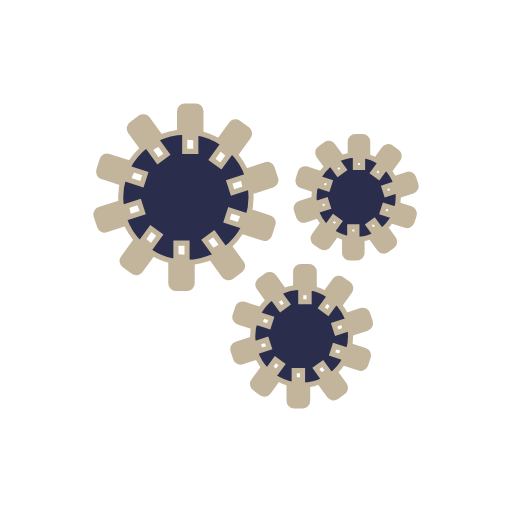
t = 0.00 s
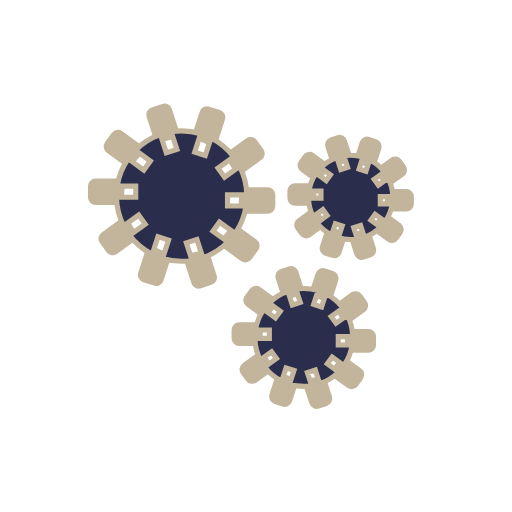
t = 0.50 s
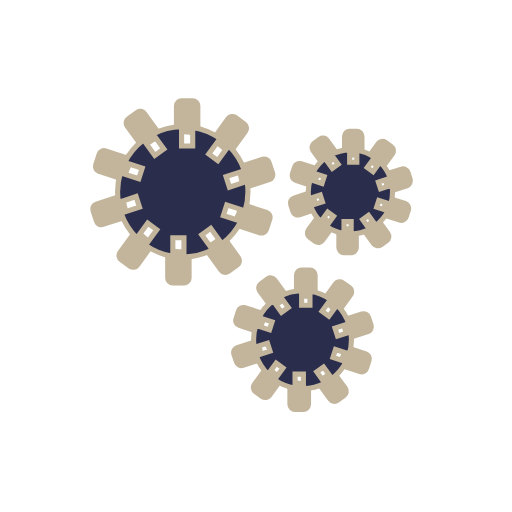
t = 1.00 s
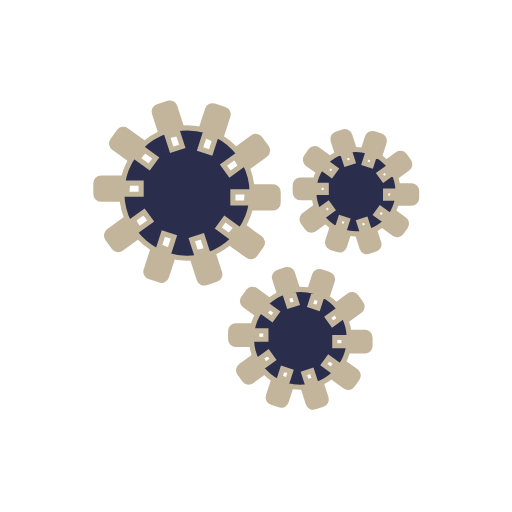
t = 1.50 s

The animated SVG that drew these frames (rendered in a browser with its animation timeline set to each time). Animation: 3 SMIL elements (animateTransform=3); one cycle of 2.00 s, repeats indefinitely.

<?xml version="1.0" encoding="utf-8"?>
<!DOCTYPE svg PUBLIC "-//W3C//DTD SVG 1.1//EN" "http://www.w3.org/Graphics/SVG/1.1/DTD/svg11.dtd">
<svg version="1.1" xmlns="http://www.w3.org/2000/svg" xmlns:xlink="http://www.w3.org/1999/xlink" x="0px" y="0px" width="100px"
	 height="100px" viewBox="0 0 100 100" enable-background="new 0 0 100 100" xml:space="preserve">
<g id="Layer_3">
</g>
<g id="Layer_2">
</g>
<g id="Layer_1">
	<g>
		
			<path fill="#2B2D4D" stroke="#C2B59B" stroke-width="3" stroke-linecap="round" stroke-linejoin="round" stroke-miterlimit="10" d="
			M30.483,27.206c-0.65,0.33-1.27,0.72-1.85,1.16l-2.39-3.29l1.76-1.28L30.483,27.206z"/>
		
			<path fill="#2B2D4D" stroke="#C2B59B" stroke-width="3" stroke-linecap="round" stroke-linejoin="round" stroke-miterlimit="10" d="
			M24.943,32.786c-0.33,0.65-0.61,1.32-0.82,2.03l-3.87-1.26l0.67-2.07L24.943,32.786z"/>
		
			<path fill="#2B2D4D" stroke="#C2B59B" stroke-width="3" stroke-linecap="round" stroke-linejoin="round" stroke-miterlimit="10" d="
			M24.263,42.676v0.01l-3.86,1.25l-0.68-2.07l4.02-1.3C23.853,41.296,24.033,41.996,24.263,42.676z"/>
		
			<path fill="#2B2D4D" stroke="#C2B59B" stroke-width="3" stroke-linecap="round" stroke-linejoin="round" stroke-miterlimit="10" d="
			M29.013,48.956l-2.39,3.3l-1.77-1.28l2.48-3.42C27.853,48.066,28.413,48.536,29.013,48.956z"/>
		
			<path fill="#2B2D4D" stroke="#C2B59B" stroke-width="3" stroke-linecap="round" stroke-linejoin="round" stroke-miterlimit="10" d="
			M36.533,51.246v4.08h-2.17v-4.22c0.63,0.1,1.28,0.15,1.94,0.15C36.383,51.256,36.453,51.256,36.533,51.246z"/>
		
			<path fill="#2B2D4D" stroke="#C2B59B" stroke-width="3" stroke-linecap="round" stroke-linejoin="round" stroke-miterlimit="10" d="
			M46.363,51.976l-1.76,1.28l-2.48-3.41c0.65-0.33,1.27-0.72,1.85-1.16L46.363,51.976z"/>
		
			<path fill="#2B2D4D" stroke="#C2B59B" stroke-width="3" stroke-linecap="round" stroke-linejoin="round" stroke-miterlimit="10" d="
			M52.353,43.496l-0.67,2.07l-4.02-1.3c0.33-0.65,0.61-1.32,0.82-2.03L52.353,43.496z"/>
		
			<path fill="#2B2D4D" stroke="#C2B59B" stroke-width="3" stroke-linecap="round" stroke-linejoin="round" stroke-miterlimit="10" d="
			M52.883,35.186l-4.02,1.3c-0.11-0.73-0.29-1.43-0.52-2.11v-0.01l3.86-1.25L52.883,35.186z"/>
		
			<path fill="#2B2D4D" stroke="#C2B59B" stroke-width="3" stroke-linecap="round" stroke-linejoin="round" stroke-miterlimit="10" d="
			M47.753,26.076l-2.48,3.42c-0.52-0.51-1.08-0.98-1.68-1.4l2.39-3.3L47.753,26.076z"/>
		
			<path fill="#2B2D4D" stroke="#C2B59B" stroke-width="3" stroke-linecap="round" stroke-linejoin="round" stroke-miterlimit="10" d="
			M38.243,21.726v4.22c-0.63-0.1-1.28-0.15-1.94-0.15c-0.08,0-0.15,0-0.23,0.01v-4.08H38.243z"/>
		<path fill="#2B2D4D" stroke="#C2B59B" stroke-miterlimit="10" d="M44.893,41.076l-0.67,2.07l3.44,1.12
			c-0.88,1.74-2.15,3.25-3.69,4.42l-2.21-3.05l-1.76,1.28l2.12,2.93c-1.68,0.87-3.58,1.37-5.59,1.4v-3.76h-2.17v3.62
			c-1.97-0.3-3.79-1.05-5.35-2.15l2.21-3.04l-1.76-1.28l-2.13,2.92c-1.37-1.36-2.43-3.01-3.07-4.87v-0.01l3.59-1.16l-0.67-2.07
			l-3.44,1.12c-0.11-0.66-0.17-1.35-0.17-2.04c0-1.29,0.19-2.54,0.55-3.71l3.59,1.16l0.67-2.07l-3.44-1.12
			c0.88-1.74,2.15-3.25,3.69-4.42l2.21,3.05l1.76-1.28l-2.12-2.93c1.68-0.87,3.58-1.37,5.59-1.4v3.76h2.17v-3.62
			c1.97,0.3,3.79,1.05,5.35,2.15l-2.21,3.04l1.76,1.28l2.13-2.92c1.37,1.36,2.43,3.01,3.07,4.87v0.01l-3.59,1.16l0.67,2.07
			l3.44-1.12c0.11,0.66,0.17,1.35,0.17,2.04c0,1.29-0.19,2.54-0.55,3.71L44.893,41.076z"/>

			<animateTransform attributeName="transform"
                    attributeType="XML"
                    type="rotate"
                    from="0 36 38"
                    to="360 36 38"
                    dur="2s"
                    repeatCount="indefinite"/>

	</g>


	<g>
		
			<path fill="#2B2D4D" stroke="#C2B59B" stroke-width="3" stroke-linecap="round" stroke-linejoin="round" stroke-miterlimit="10" d="
			M65.797,31.198c-0.42,0.213-0.821,0.465-1.196,0.75l-1.545-2.127l1.138-0.827L65.797,31.198z"/>
		
			<path fill="#2B2D4D" stroke="#C2B59B" stroke-width="3" stroke-linecap="round" stroke-linejoin="round" stroke-miterlimit="10" d="
			M62.216,34.805c-0.213,0.42-0.394,0.853-0.53,1.312l-2.502-0.814l0.433-1.338L62.216,34.805z"/>
		
			<path fill="#2B2D4D" stroke="#C2B59B" stroke-width="3" stroke-linecap="round" stroke-linejoin="round" stroke-miterlimit="10" d="
			M61.777,41.198v0.006l-2.495,0.808l-0.44-1.338l2.599-0.84C61.512,40.306,61.628,40.759,61.777,41.198z"/>
		
			<path fill="#2B2D4D" stroke="#C2B59B" stroke-width="3" stroke-linecap="round" stroke-linejoin="round" stroke-miterlimit="10" d="
			M64.847,45.258l-1.545,2.133l-1.144-0.827l1.603-2.211C64.097,44.682,64.459,44.986,64.847,45.258z"/>
		
			<path fill="#2B2D4D" stroke="#C2B59B" stroke-width="3" stroke-linecap="round" stroke-linejoin="round" stroke-miterlimit="10" d="
			M69.708,46.738v2.637h-1.403v-2.728c0.407,0.065,0.827,0.097,1.254,0.097C69.611,46.744,69.656,46.744,69.708,46.738z"/>
		
			<path fill="#2B2D4D" stroke="#C2B59B" stroke-width="3" stroke-linecap="round" stroke-linejoin="round" stroke-miterlimit="10" d="
			M76.062,47.21l-1.138,0.827l-1.603-2.204c0.42-0.213,0.821-0.465,1.196-0.75L76.062,47.21z"/>
		
			<path fill="#2B2D4D" stroke="#C2B59B" stroke-width="3" stroke-linecap="round" stroke-linejoin="round" stroke-miterlimit="10" d="
			M79.934,41.728l-0.433,1.338l-2.599-0.84c0.213-0.42,0.394-0.853,0.53-1.312L79.934,41.728z"/>
		
			<path fill="#2B2D4D" stroke="#C2B59B" stroke-width="3" stroke-linecap="round" stroke-linejoin="round" stroke-miterlimit="10" d="
			M80.277,36.357l-2.599,0.84c-0.071-0.472-0.187-0.924-0.336-1.364v-0.006l2.495-0.808L80.277,36.357z"/>
		
			<path fill="#2B2D4D" stroke="#C2B59B" stroke-width="3" stroke-linecap="round" stroke-linejoin="round" stroke-miterlimit="10" d="
			M76.961,30.468l-1.603,2.211c-0.336-0.33-0.698-0.633-1.086-0.905l1.545-2.133L76.961,30.468z"/>
		
			<path fill="#2B2D4D" stroke="#C2B59B" stroke-width="3" stroke-linecap="round" stroke-linejoin="round" stroke-miterlimit="10" d="
			M70.813,27.656v2.728c-0.407-0.065-0.827-0.097-1.254-0.097c-0.052,0-0.097,0-0.149,0.006v-2.637H70.813z"/>
		<path fill="#2B2D4D" stroke="#C2B59B" stroke-miterlimit="10" d="M75.112,40.164l-0.433,1.338l2.224,0.724
			c-0.569,1.125-1.39,2.101-2.385,2.857l-1.429-1.972l-1.138,0.827l1.37,1.894c-1.086,0.562-2.314,0.886-3.613,0.905v-2.43h-1.403
			v2.34c-1.273-0.194-2.45-0.679-3.458-1.39l1.429-1.965l-1.138-0.827l-1.377,1.887c-0.886-0.879-1.571-1.946-1.984-3.148v-0.006
			l2.321-0.75l-0.433-1.338l-2.224,0.724c-0.071-0.427-0.11-0.873-0.11-1.319c0-0.834,0.123-1.642,0.356-2.398l2.321,0.75
			l0.433-1.338l-2.224-0.724c0.569-1.125,1.39-2.101,2.385-2.857l1.429,1.972l1.138-0.827l-1.37-1.894
			c1.086-0.562,2.314-0.886,3.613-0.905v2.43h1.403v-2.34c1.273,0.194,2.45,0.679,3.458,1.39l-1.429,1.965l1.138,0.827l1.377-1.888
			c0.886,0.879,1.571,1.946,1.984,3.148v0.006l-2.321,0.75l0.433,1.338l2.224-0.724c0.071,0.427,0.11,0.873,0.11,1.319
			c0,0.834-0.123,1.642-0.356,2.398L75.112,40.164z"/>

			<animateTransform attributeName="transform"
                    attributeType="XML"
                    type="rotate"
                    from="0 69 38"
                    to="360 69 38"
                    dur="2s"
                    repeatCount="indefinite"/>
	</g>


	<g>
		
			<path fill="#2B2D4D" stroke="#C2B59B" stroke-width="3" stroke-linecap="round" stroke-linejoin="round" stroke-miterlimit="10" d="
			M54.547,57.163c-0.488,0.248-0.953,0.541-1.389,0.871l-1.794-2.47l1.321-0.961L54.547,57.163z"/>
		
			<path fill="#2B2D4D" stroke="#C2B59B" stroke-width="3" stroke-linecap="round" stroke-linejoin="round" stroke-miterlimit="10" d="
			M50.388,61.352c-0.248,0.488-0.458,0.991-0.616,1.524l-2.905-0.946l0.503-1.554L50.388,61.352z"/>
		
			<path fill="#2B2D4D" stroke="#C2B59B" stroke-width="3" stroke-linecap="round" stroke-linejoin="round" stroke-miterlimit="10" d="
			M49.878,68.777v0.008l-2.898,0.938l-0.51-1.554l3.018-0.976C49.57,67.741,49.705,68.267,49.878,68.777z"/>
		
			<path fill="#2B2D4D" stroke="#C2B59B" stroke-width="3" stroke-linecap="round" stroke-linejoin="round" stroke-miterlimit="10" d="
			M53.444,73.492l-1.794,2.477l-1.329-0.961l1.862-2.568C52.573,72.824,52.993,73.177,53.444,73.492z"/>
		
			<path fill="#2B2D4D" stroke="#C2B59B" stroke-width="3" stroke-linecap="round" stroke-linejoin="round" stroke-miterlimit="10" d="
			M59.089,75.211v3.063H57.46v-3.168c0.473,0.075,0.961,0.113,1.456,0.113C58.976,75.219,59.029,75.219,59.089,75.211z"/>
		
			<path fill="#2B2D4D" stroke="#C2B59B" stroke-width="3" stroke-linecap="round" stroke-linejoin="round" stroke-miterlimit="10" d="
			M66.469,75.759l-1.321,0.961l-1.862-2.56c0.488-0.248,0.953-0.541,1.389-0.871L66.469,75.759z"/>
		
			<path fill="#2B2D4D" stroke="#C2B59B" stroke-width="3" stroke-linecap="round" stroke-linejoin="round" stroke-miterlimit="10" d="
			M70.966,69.393l-0.503,1.554l-3.018-0.976c0.248-0.488,0.458-0.991,0.616-1.524L70.966,69.393z"/>
		
			<path fill="#2B2D4D" stroke="#C2B59B" stroke-width="3" stroke-linecap="round" stroke-linejoin="round" stroke-miterlimit="10" d="
			M71.364,63.154l-3.018,0.976c-0.083-0.548-0.218-1.074-0.39-1.584v-0.008l2.898-0.938L71.364,63.154z"/>
		
			<path fill="#2B2D4D" stroke="#C2B59B" stroke-width="3" stroke-linecap="round" stroke-linejoin="round" stroke-miterlimit="10" d="
			M67.512,56.315l-1.862,2.568c-0.39-0.383-0.811-0.736-1.261-1.051l1.794-2.477L67.512,56.315z"/>
		
			<path fill="#2B2D4D" stroke="#C2B59B" stroke-width="3" stroke-linecap="round" stroke-linejoin="round" stroke-miterlimit="10" d="
			M60.373,53.049v3.168c-0.473-0.075-0.961-0.113-1.456-0.113c-0.06,0-0.113,0-0.173,0.008v-3.063H60.373z"/>
		<path fill="#2B2D4D" stroke="#C2B59B" stroke-miterlimit="10" d="M65.365,67.576l-0.503,1.554l2.583,0.841
			c-0.661,1.306-1.614,2.44-2.77,3.318l-1.659-2.29l-1.321,0.961l1.592,2.2c-1.261,0.653-2.688,1.029-4.197,1.051v-2.823H57.46
			v2.718c-1.479-0.225-2.845-0.788-4.016-1.614l1.659-2.282l-1.321-0.961l-1.599,2.192c-1.029-1.021-1.824-2.26-2.305-3.656v-0.008
			l2.695-0.871l-0.503-1.554l-2.583,0.841c-0.083-0.495-0.128-1.013-0.128-1.531c0-0.968,0.143-1.907,0.413-2.785l2.695,0.871
			l0.503-1.554l-2.583-0.841c0.661-1.306,1.614-2.44,2.77-3.318l1.659,2.29l1.321-0.961l-1.592-2.2
			c1.261-0.653,2.688-1.029,4.197-1.051v2.823h1.629v-2.718c1.479,0.225,2.845,0.788,4.016,1.614l-1.659,2.282l1.321,0.961
			l1.599-2.192c1.029,1.021,1.824,2.26,2.305,3.656v0.008l-2.695,0.871l0.503,1.554l2.583-0.841
			c0.083,0.496,0.128,1.014,0.128,1.532c0,0.968-0.143,1.907-0.413,2.785L65.365,67.576z"/>

			<animateTransform attributeName="transform"
                    attributeType="XML"
                    type="rotate"
                    from="0 59 66"
                    to="360 59 66"
                    dur="2s"
                    repeatCount="indefinite"/>
	</g>


</g>
</svg>
